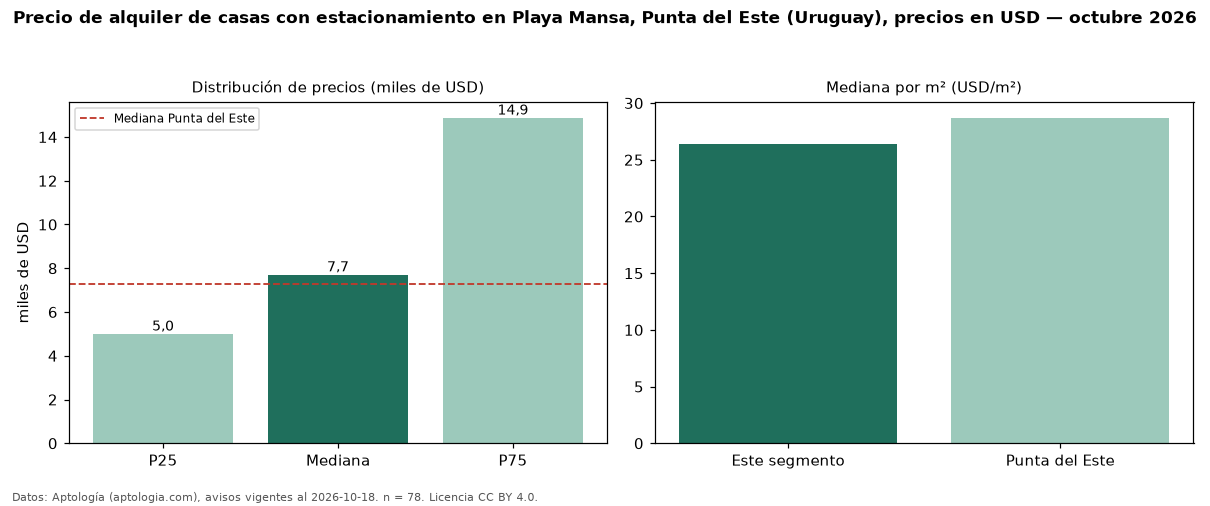

The table this chart was drawn from, first rows:
seccion, metrica, valor, moneda, n
filtro, parq1, con estacionamiento, , 78
precio, p25, 5000, USD, 78
precio, mediana, 7710, USD, 78
precio, p75, 14875, USD, 78
precio, minimo, 2000, USD, 78
precio, maximo, 28200, USD, 78
m2, mediana_precio_m2, 26.4, USD, 65
m2, area_mediana_m2, 253.0, m2, 65
banos, mediana_banos, 3.0, , 
parqueadero, pct_con_parqueadero, 100.0, %, 78
habitaciones, 3+, 7710, USD, 76
ciudad, mediana_ciudad_referencia, 7300, USD, 
ciudad, mediana_m2_ciudad, 28.7, USD, 
fuente, fecha_datos, 2026-10-18, , 
fuente, atribucion, https://www.aptologia.com/uy/alquiler/pu…, , 
fuente, licencia, CC BY 4.0, , 
